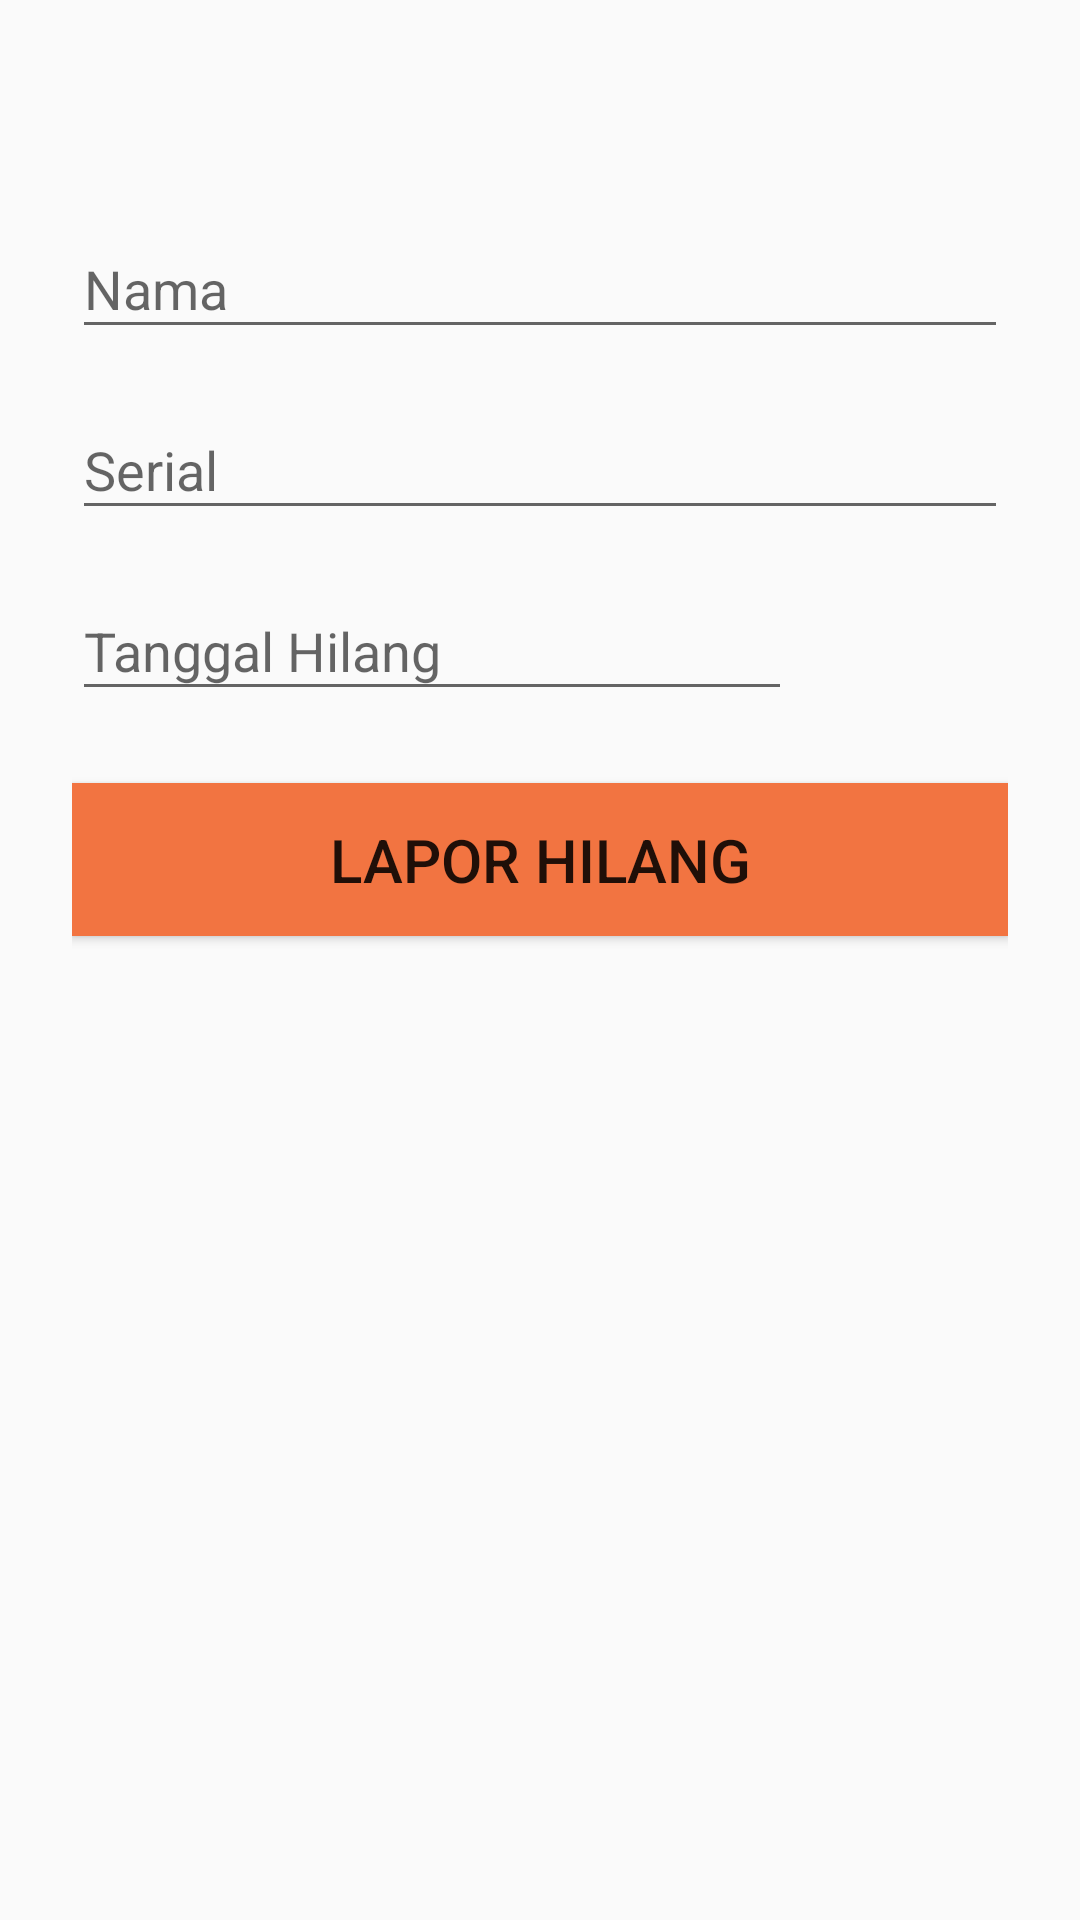

Reconstruct the res/layout file that produces this screen, plus the resources it refers to.
<!-- AndroidManifest.xml: application theme AppTheme -->
<!-- res/layout/inventaris_lapor_hilang.xml -->
<?xml version="1.0" encoding="utf-8"?>
<ScrollView xmlns:android="http://schemas.android.com/apk/res/android"
    android:layout_width="match_parent"
    android:layout_height="match_parent">

    <LinearLayout
        android:orientation="vertical"
        android:layout_width="match_parent"
        android:layout_height="wrap_content"
        android:paddingTop="56dp"
        android:paddingLeft="24dp"
        android:paddingRight="24dp">

        <android.support.design.widget.TextInputLayout
            android:layout_width="match_parent"
            android:layout_height="wrap_content"
            android:layout_marginTop="8dp"
            android:layout_marginBottom="8dp">
            <EditText
                android:id="@+id/txt_name_hilang"
                android:layout_width="match_parent"
                android:layout_height="wrap_content"
                android:editable="false"
                android:hint="Nama"/>
        </android.support.design.widget.TextInputLayout>

        <android.support.design.widget.TextInputLayout
            android:layout_width="match_parent"
            android:layout_height="wrap_content"
            android:layout_marginBottom="8dp">
            <EditText
                android:id="@+id/txt_serial_hilang"
                android:layout_width="match_parent"
                android:layout_height="wrap_content"
                android:editable="false"
                android:hint="Serial"/>
        </android.support.design.widget.TextInputLayout>

        <LinearLayout
            android:orientation="horizontal"
            android:layout_width="wrap_content"
            android:layout_height="match_parent">

            <android.support.design.widget.TextInputLayout
                android:layout_width="wrap_content"
                android:layout_height="wrap_content" >
                <EditText
                    android:id="@+id/txt_tgl_hilang"
                    android:layout_width="240dp"
                    android:layout_height="wrap_content"
                    android:editable="false"
                    android:hint="Tanggal Hilang" />
            </android.support.design.widget.TextInputLayout>

            <ImageButton
                android:id="@+id/cek_tgl_hilang"
                android:src="@drawable/ic_action_calender"
                android:layout_width="wrap_content"
                android:layout_height="wrap_content"
                android:background="#FFFFFF"
                />
        </LinearLayout>

        <android.support.v7.widget.AppCompatButton
            android:id="@+id/btn_tambah_hilang"
            android:layout_width="fill_parent"
            android:layout_height="wrap_content"
            android:layout_marginTop="24dp"
            android:layout_marginBottom="24dp"
            android:padding="12dp"
            android:background="#F27441"
            android:textSize="20dp"
            android:text="Lapor Hilang"/>



    </LinearLayout>

</ScrollView>
<!-- resources referenced by this layout -->
<resources>
  <style name="AppTheme" parent="Theme.AppCompat.Light.DarkActionBar">
          
          <item name="colorPrimary">@color/colorPrimary</item>
          <item name="colorPrimaryDark">@color/colorPrimaryDark</item>
          <item name="colorAccent">@color/colorAccent</item>
      </style>
  <color name="colorPrimary">#E35F00</color>
  <color name="colorPrimaryDark">#303F9F</color>
  <color name="colorAccent">#E35F00</color>
</resources>
